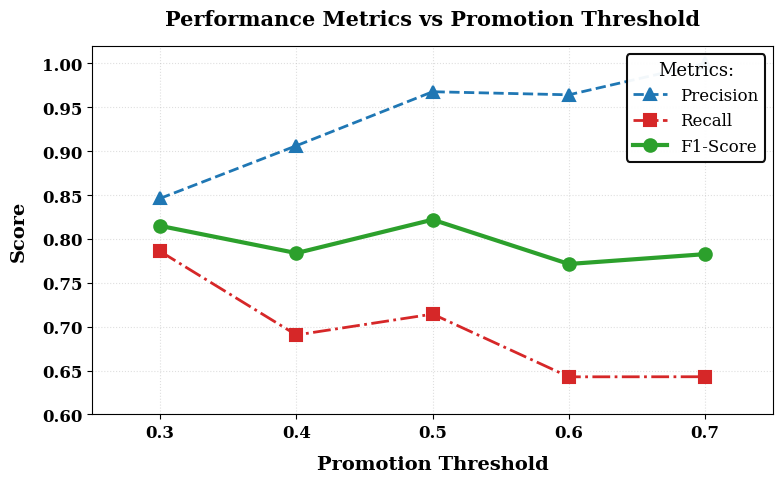

Reproduce this figure in Python.
import pandas as pd
import matplotlib.pyplot as plt
plt.rcParams.update({
    'font.size': 12,            # 基础字体大小
    'axes.titlesize': 14,       # 标题字体大小
    'axes.labelsize': 13,       # 坐标轴标签
    'xtick.labelsize': 12,      # X轴刻度
    'ytick.labelsize': 12,      # Y轴刻度
    'legend.fontsize': 12,      # 图例字体
    'font.family': 'serif',     # 学术论文推荐字体
    'pdf.fonttype': 42          # 确保PDF嵌入字体
})
# 数据准备
data = [
    [10000000,100,100,272,8,32,4,10,50,25,1,272,16,0.9677,0.7143,0.8219,36.61,67,0.5,0.5],
    [10000000,100,100,272,8,32,4,10,50,25,1,272,16,0.9642,0.6428,0.7714,36.52,67,0.5,0.6],
    [10000000,100,100,272,8,32,4,10,50,25,1,272,16,1.0,0.6429,0.7826,39.83,67,0.5,0.7],
    [10000000,100,100,272,8,32,4,10,50,25,1,272,16,0.8462,0.7857,0.8148,46.34,67,0.5,0.3],
    [10000000,100,100,272,8,32,4,10,50,25,1,272,16,0.9667,0.6905,0.8056,35.56,67,0.5,0.5],
    [10000000,100,100,272,8,32,4,10,50,25,1,272,16,0.9062,0.6905,0.7838,40.55,67,0.5,0.4],
    [10000000,100,100,272,8,32,4,10,50,25,1,272,16,0.9091,0.9524,0.9302,35.45,67,0.5,0.4],
    [10000000,100,100,272,8,32,4,10,50,25,1,272,16,0.881,0.881,0.881,37.19,67,0.5,0.4]
]

columns = [
    "packet_size", "entry_size", "filter1_d", "filter1_w", "filter1_ct", "flow_id_size",
    "simi_size", "timestamp_size", "filter2_main_num", "filter2_alter_num", "cm_depth",
    "cm_width", "cm_ct", "precision", "recall", "f1-score", "insert-time", "space(KB)",
    "filter1_threshold", "filter2_threshold"
]

df = pd.DataFrame(data, columns=columns)
df = df.rename(columns={'filter2_threshold': 'threshold for promotion'})
df_grouped = df.groupby('threshold for promotion').agg({
    'precision': 'first',
    'recall': 'first',
    'f1-score': 'first'
}).reset_index().sort_values('threshold for promotion')

# 创建画布（调整尺寸和DPI）
plt.figure(figsize=(8, 5), dpi=300)  # 增大DPI到300

# 绘制三条折线（加粗线条）
line_styles = {
    'precision': {'marker': '^', 'ls': '--', 'color': '#1f77b4', 'label': 'Precision', 'lw': 2},
    'recall': {'marker': 's', 'ls': '-.', 'color': '#d62728', 'label': 'Recall', 'lw': 2},
    'f1-score': {'marker': 'o', 'ls': '-', 'color': '#2ca02c', 'label': 'F1-Score', 'lw': 3}
}

for metric, style in line_styles.items():
    plt.plot(df_grouped['threshold for promotion'],
             df_grouped[metric],
             marker=style['marker'],
             linestyle=style['ls'],
             linewidth=style['lw'],
             markersize=9,  # 增大标记尺寸
             color=style['color'],
             markeredgewidth=1.5,
             label=style['label'])

# 坐标轴设置
plt.xticks(df_grouped['threshold for promotion'], fontweight='bold')
plt.yticks(fontweight='bold')
plt.xlabel("Promotion Threshold", fontsize=14, labelpad=10,fontweight='bold')
plt.ylabel("Score", fontsize=14, labelpad=10,fontweight='bold')

# 图表修饰
plt.grid(axis='both', linestyle=':', alpha=0.4)
plt.ylim(0.6, 1.02)
plt.xlim(0.25, 0.75)
plt.title("Performance Metrics vs Promotion Threshold",
          fontsize=15, pad=15, fontweight='bold')

# 图例设置
legend = plt.legend(loc='upper right',
                  frameon=True,
                  framealpha=0.95,
                  edgecolor='black',
                  fontsize=12,
                  title='Metrics:',
                  title_fontsize=13)
legend.get_frame().set_linewidth(1.5)  # 加粗图例边框

# 保存与显示
plt.tight_layout()
plt.savefig('threshold_vs_f1',   # 保存为矢量图
           bbox_inches='tight',
           dpi=300,
           facecolor='white')  # 确保白色背景    
plt.show()
